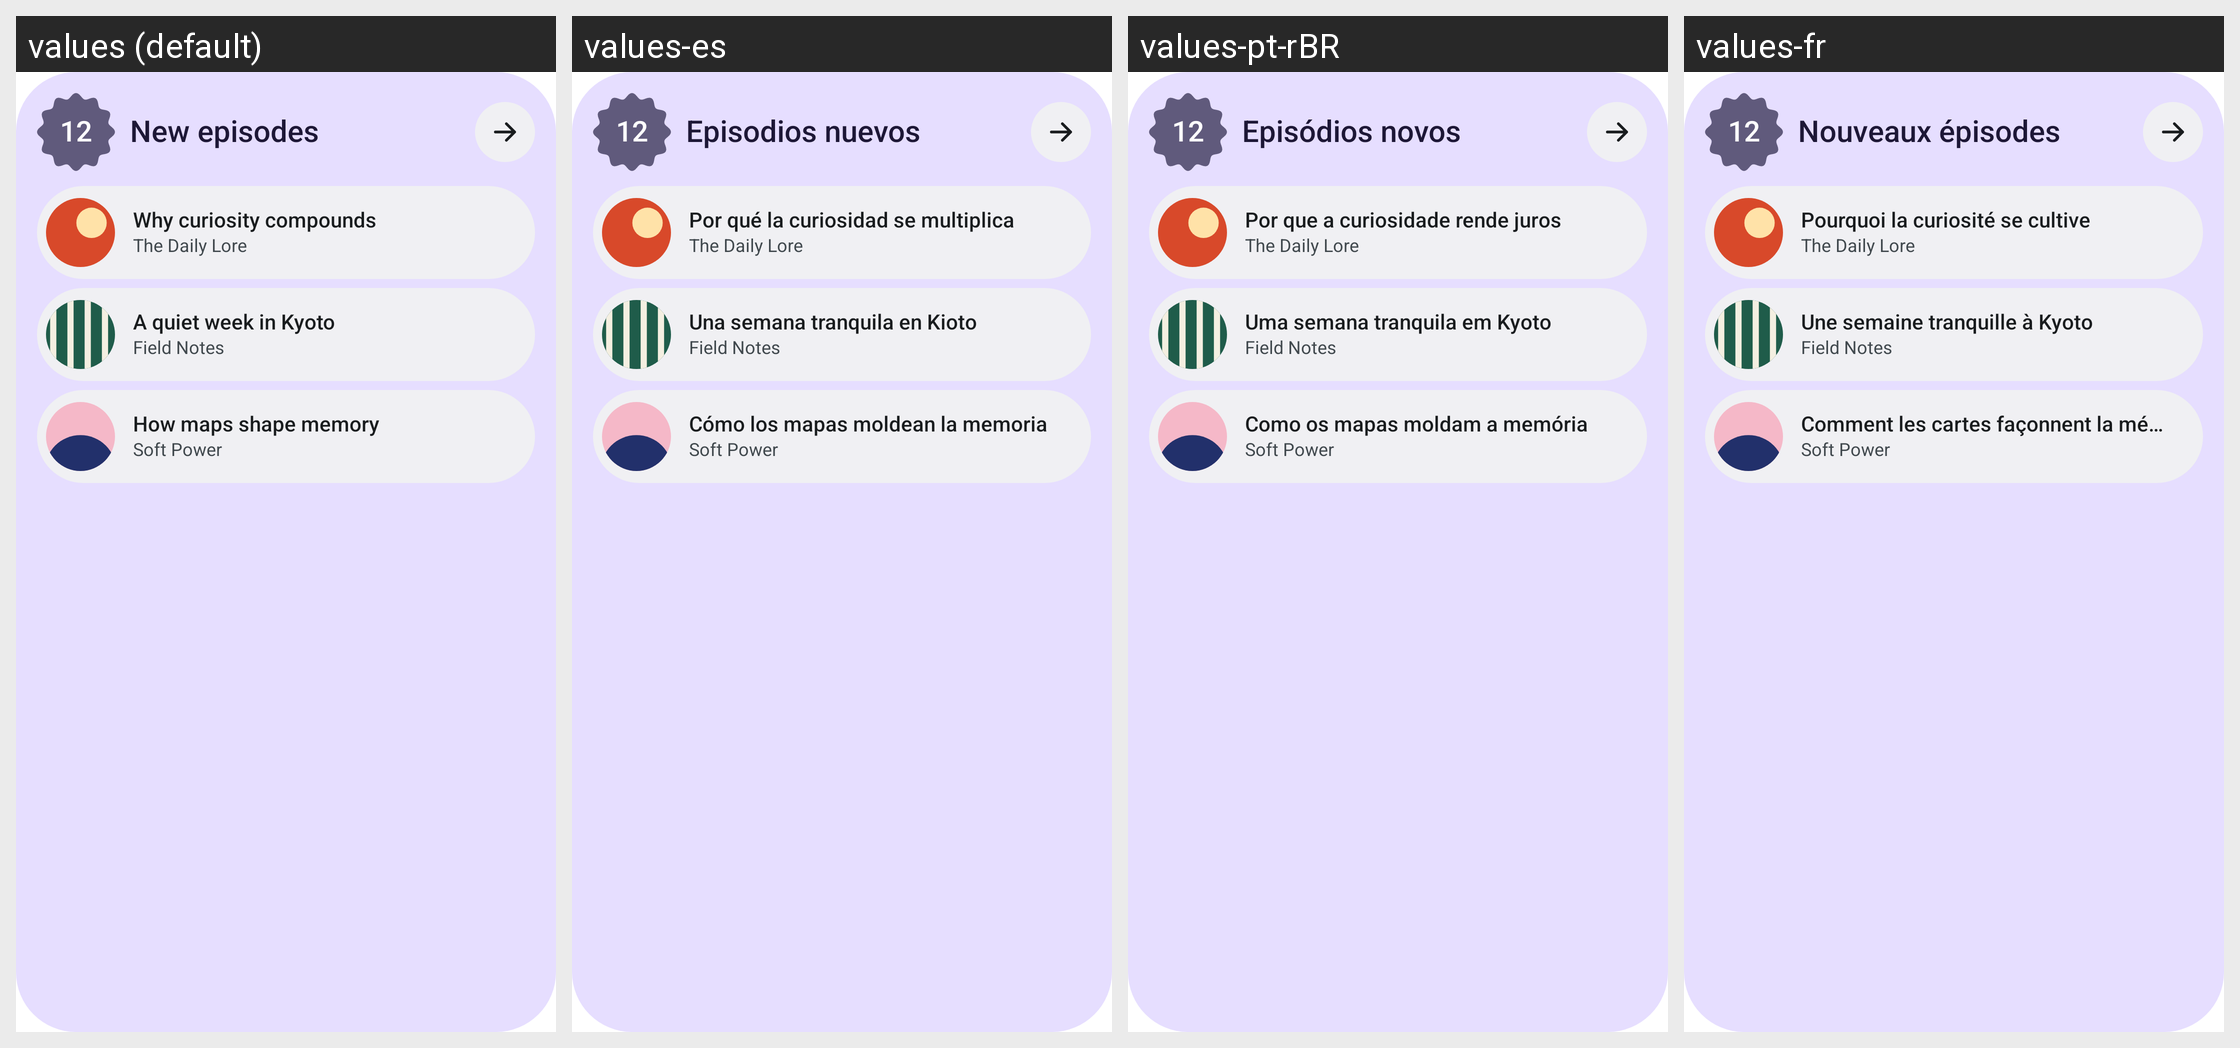

For this localized Android screen grid, give each drawn string resource with its value in every locale shown.
Android screen res/layout/widget_preview_new_episodes.xml rendered under 4 locales, left to right: values (default), values-es, values-pt-rBR, values-fr. Device: Nexus 5 (rendered at 1080×1920; each locale shown at half size, 540×960, under a caption strip naming it); theme Theme.MaterialComponents.DayNight.NoActionBar.
Other locales in the repository, not shown: values-de.
Strings drawn on this screen, with the default value and each locale's value (text and hints the layout hard-codes, and strings that could not be matched under every locale, appear in the picture but are not listed):

widget_preview_count
  values: 12
  values-es: 12
  values-pt-rBR: 12
  values-fr: 12

new_episodes_widget_header
  values: New episodes
  values-es: Episodios nuevos
  values-pt-rBR: Episódios novos
  values-fr: Nouveaux épisodes

widget_preview_episode
  values: Why curiosity compounds
  values-es: Por qué la curiosidad se multiplica
  values-pt-rBR: Por que a curiosidade rende juros
  values-fr: Pourquoi la curiosité se cultive

widget_preview_podcast
  values: The Daily Lore
  values-es: The Daily Lore
  values-pt-rBR: The Daily Lore
  values-fr: The Daily Lore

widget_preview_episode_2
  values: A quiet week in Kyoto
  values-es: Una semana tranquila en Kioto
  values-pt-rBR: Uma semana tranquila em Kyoto
  values-fr: Une semaine tranquille à Kyoto

widget_preview_episode_2_show
  values: Field Notes
  values-es: Field Notes
  values-pt-rBR: Field Notes
  values-fr: Field Notes

widget_preview_episode_3
  values: How maps shape memory
  values-es: Cómo los mapas moldean la memoria
  values-pt-rBR: Como os mapas moldam a memória
  values-fr: Comment les cartes façonnent la mémoire

widget_preview_episode_3_show
  values: Soft Power
  values-es: Soft Power
  values-pt-rBR: Soft Power
  values-fr: Soft Power
